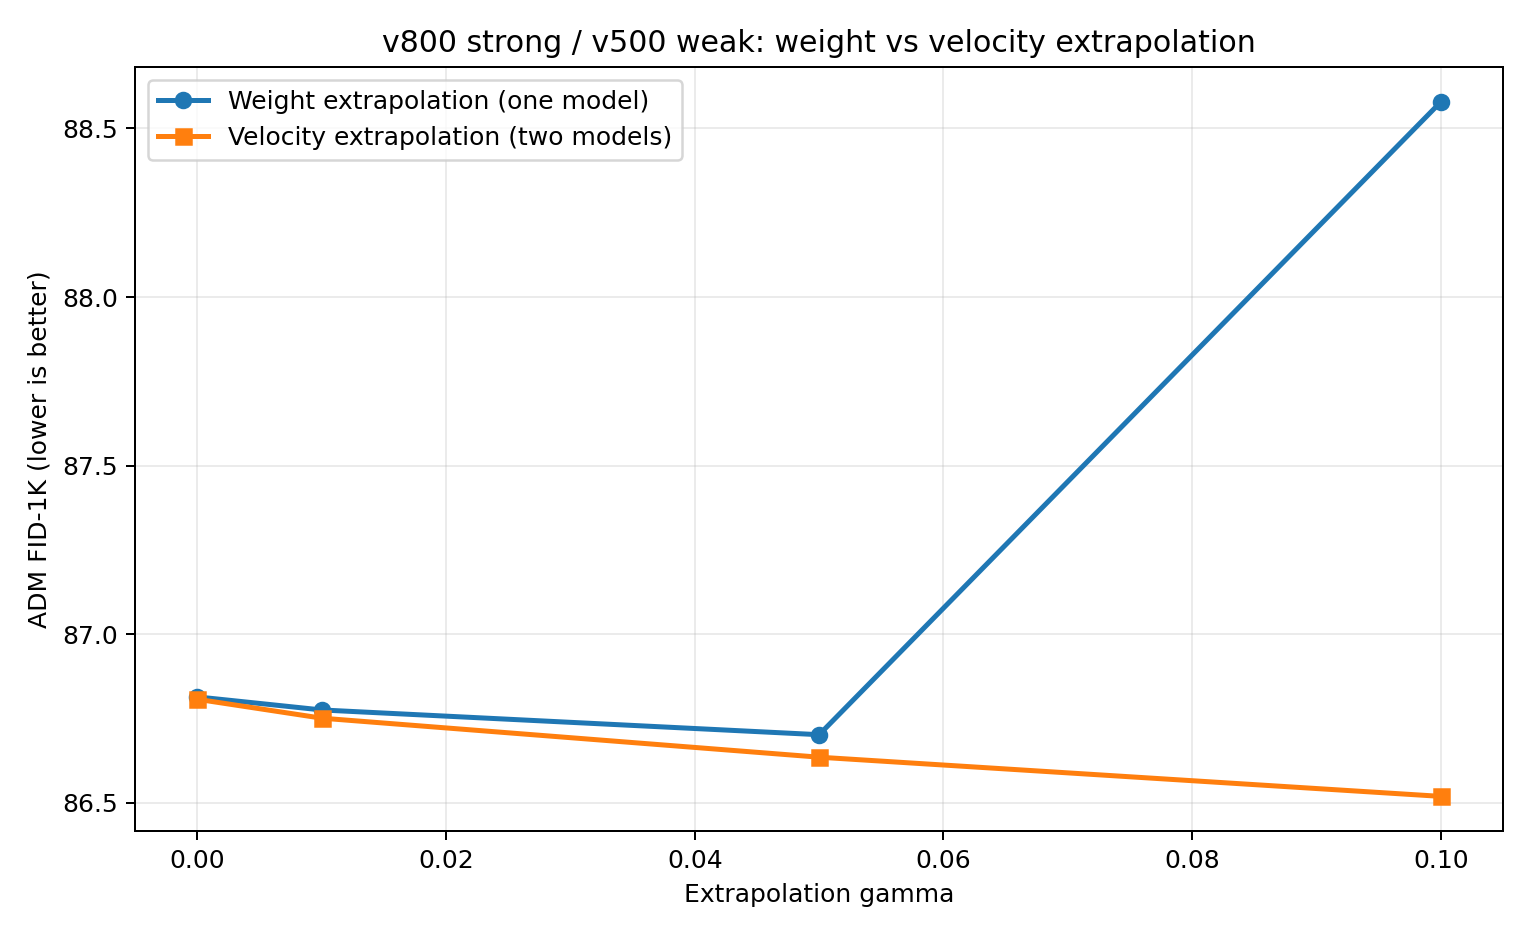

The file beside this chart, header and first rows:
gamma, weight_fid, velocity_fid, weight_minus_velocity_fid, weight_sfid, velocity_sfid, weight_inception_score, velocity_inception_score, noise_fingerprint, label_fingerprint, weight_result, velocity_result
0.0, 86.81, 86.81, 0.007006, 219.9, 219.9, 29.29, 29.31, b693d3cc2f28249d84942f74586d1afda2df1087…, 76fcd0fce6808c069a79ee8fd795edf2a1785d73…, /data/users/zhoushunyu/eqvae/imagenet_si…, /data/users/zhoushunyu/eqvae/imagenet_si…
0.01, 86.78, 86.75, 0.02436, 220, 219.9, 29.35, 29.31, b693d3cc2f28249d84942f74586d1afda2df1087…, 76fcd0fce6808c069a79ee8fd795edf2a1785d73…, /data/users/zhoushunyu/eqvae/imagenet_si…, /data/users/zhoushunyu/eqvae/imagenet_si…
0.05, 86.7, 86.64, 0.06672, 220.7, 219.9, 29.47, 29.4, b693d3cc2f28249d84942f74586d1afda2df1087…, 76fcd0fce6808c069a79ee8fd795edf2a1785d73…, /data/users/zhoushunyu/eqvae/imagenet_si…, /data/users/zhoushunyu/eqvae/imagenet_si…
0.1, 88.58, 86.52, 2.06, 221.9, 220, 29.39, 29.44, b693d3cc2f28249d84942f74586d1afda2df1087…, 76fcd0fce6808c069a79ee8fd795edf2a1785d73…, /data/users/zhoushunyu/eqvae/imagenet_si…, /data/users/zhoushunyu/eqvae/imagenet_si…
